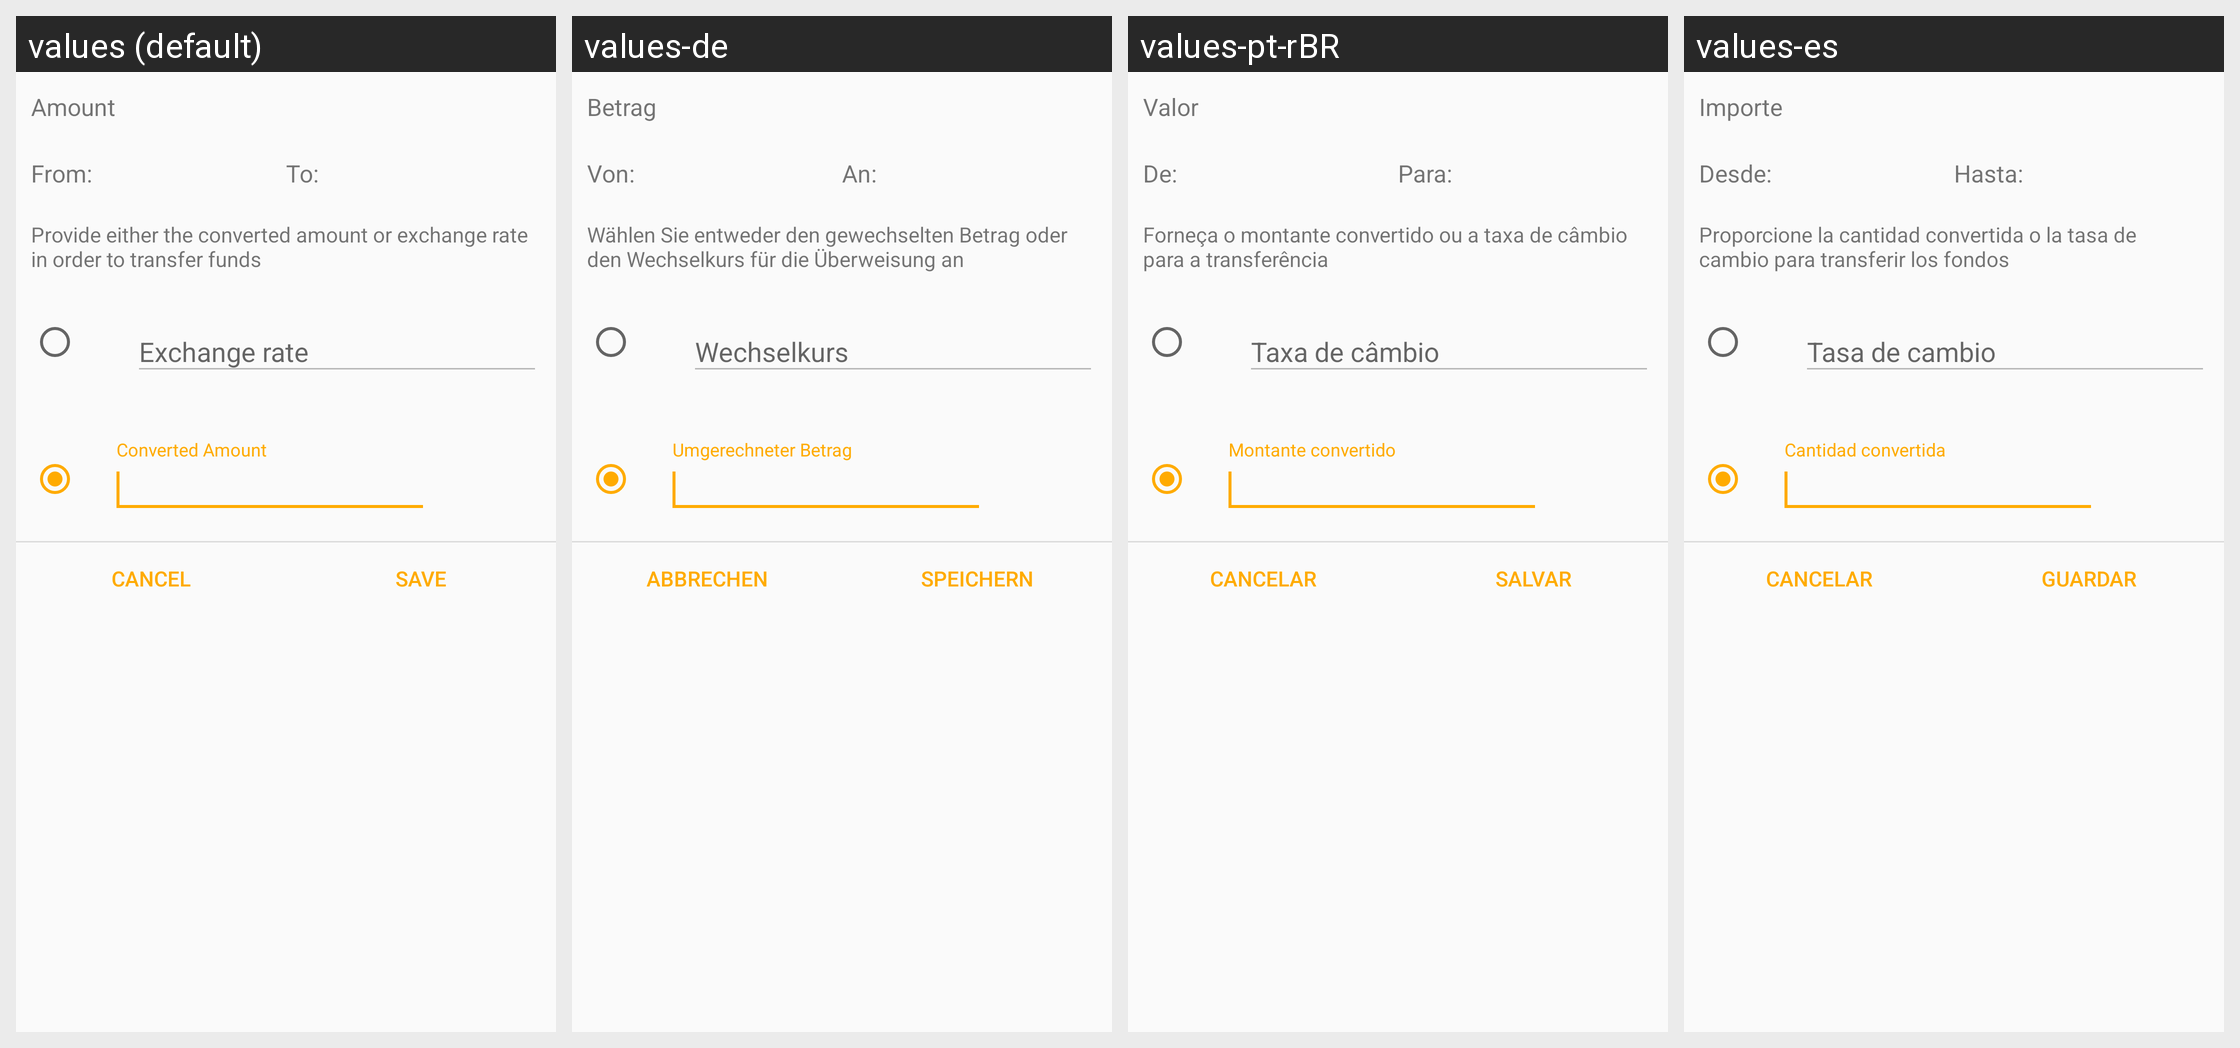

Strings drawn on this Android screen and how each of the app's shown locales translates them:
Android screen res/layout/dialog_transfer_funds.xml rendered under 4 locales, left to right: values (default), values-de, values-pt-rBR, values-es. Device: Nexus 5 (rendered at 1080×1920; each locale shown at half size, 540×960, under a caption strip naming it); theme Theme.GnucashTheme.NoActionBar.
Other locales in the repository, not shown: values-af, values-af-rZA, values-am, values-ar, values-ar-rSA, values-az, values-be, values-bg, values-bs, values-ca, values-ca-rES, values-cs, values-cs-rCZ, values-da, values-el, values-el-rGR, values-en, values-en-rGB, values-es-rMX, values-es-rUS, values-et, values-eu, values-fa, values-fi, values-fi-rFI, values-fr, values-fr-rCA, values-gl, values-hi, values-hr, values-hu, values-hu-rHU, values-hy, values-in, values-in-rID, values-it, values-it-rIT, values-iw, values-iw-rIL, values-ja, values-ja-rJP, values-ka, values-km, values-ko, values-ko-rKR, values-lo, values-lt, values-lv, values-lv-rLV, values-mn, values-ms, values-nb, values-nb-rNO, values-ne, values-nl, values-nl-rNL, values-no-rNO, values-pa, values-pl, values-pl-rPL, values-pt, values-pt-rPT, values-ro, values-ro-rRO, values-ru, values-si, values-sk, values-sl, values-sq, values-sr, values-sr-rSP, values-sv, values-sv-rSE, values-sw, values-th, values-tl, values-tr, values-tr-rTR, values-uk, values-uk-rUA, values-vi, values-vi-rVN, values-zh, values-zh-rCN, values-zh-rHK, values-zh-rTW, values-zu.
Strings drawn on this screen, with the default value and each locale's value (text and hints the layout hard-codes, and strings that could not be matched under every locale, appear in the picture but are not listed):

label_transaction_amount
  values: Amount
  values-de: Betrag
  values-pt-rBR: Valor
  values-es: Importe

label_convert_from
  values: From:
  values-de: Von:
  values-pt-rBR: De:
  values-es: Desde:

label_convert_to
  values: To:
  values-de: An:
  values-pt-rBR: Para:
  values-es: Hasta:

msg_provide_exchange_rate
  values: Provide either the converted amount or exchange rate in order to transfer funds
  values-de: Wählen Sie entweder den gewechselten Betrag oder den Wechselkurs für die Überweisung an
  values-pt-rBR: Forneça o montante convertido ou a taxa de câmbio para a transferência
  values-es: Proporcione la cantidad convertida o la tasa de cambio para transferir los fondos

btn_cancel
  values: Cancel
  values-de: Abbrechen
  values-pt-rBR: Cancelar
  values-es: Cancelar

btn_save
  values: Save
  values-de: Speichern
  values-pt-rBR: Salvar
  values-es: Guardar
